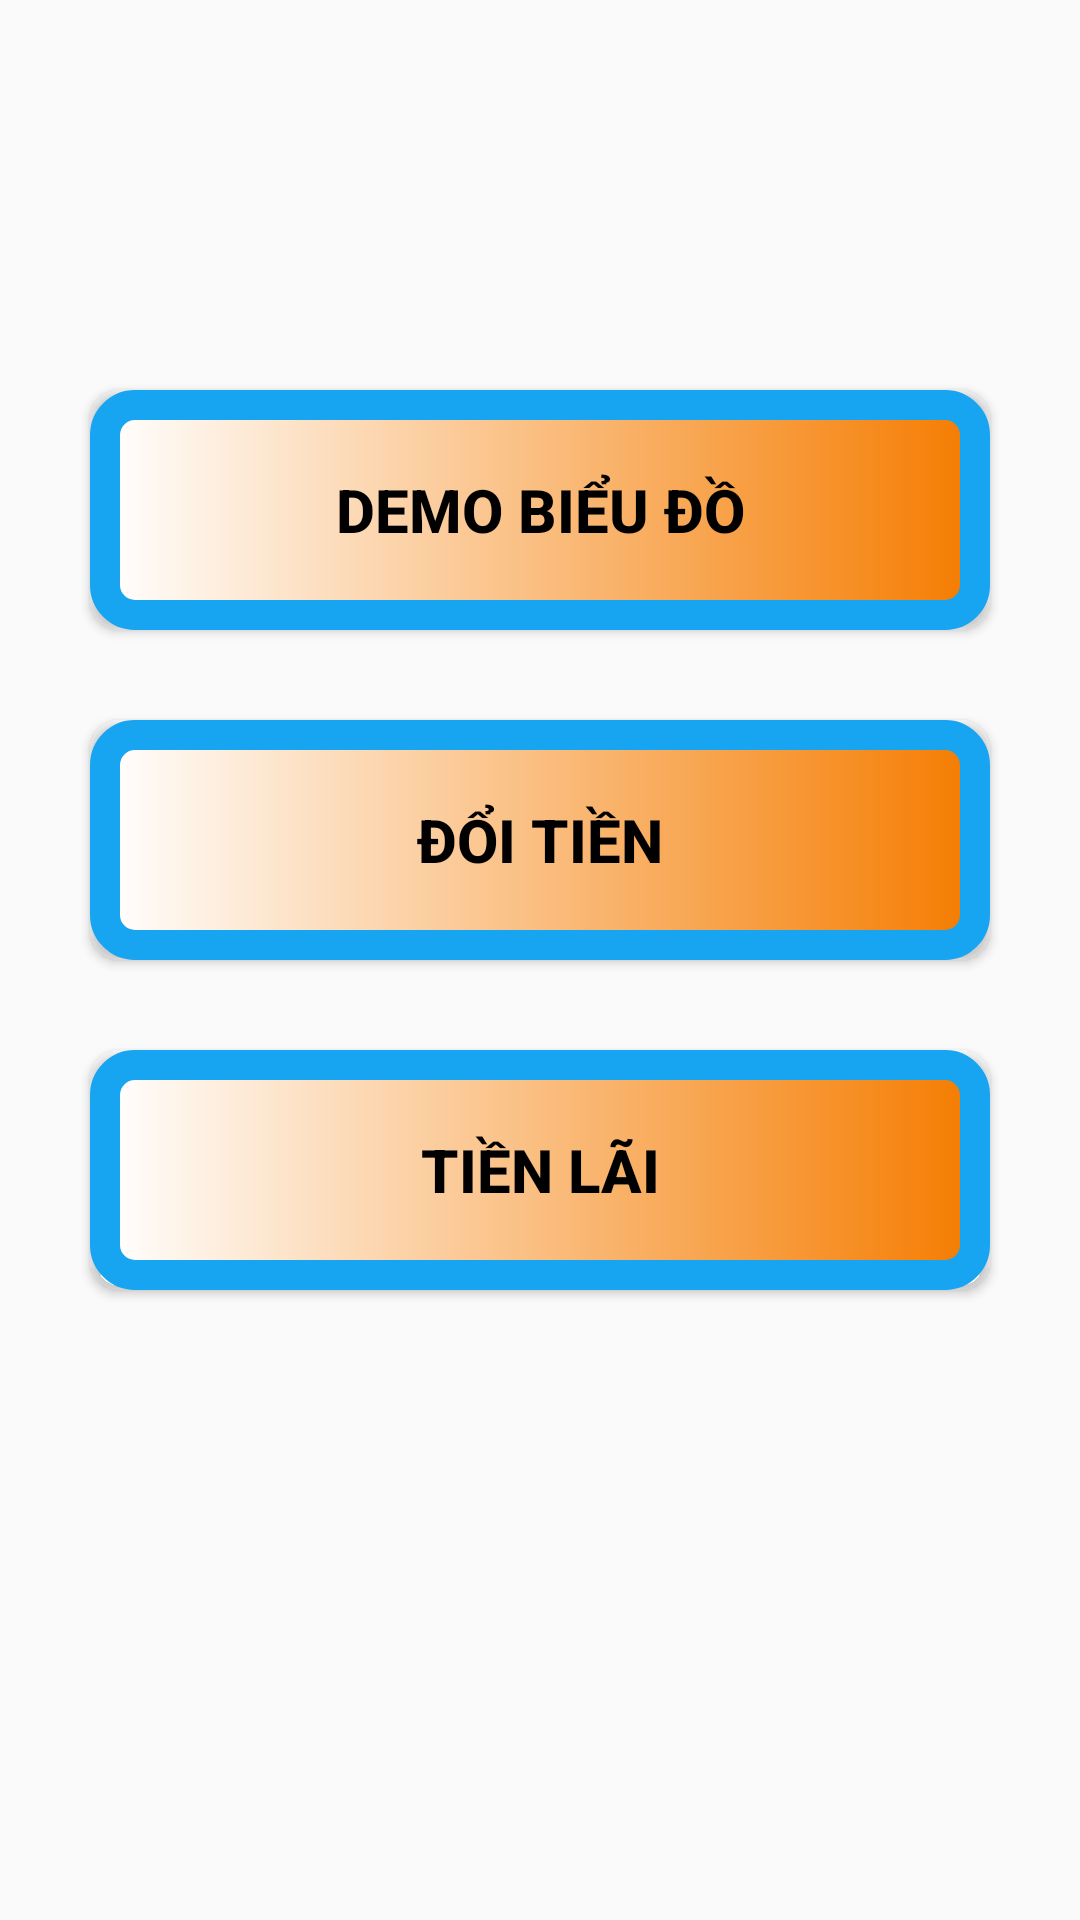

Reconstruct the res/layout file that produces this screen, plus the resources it refers to.
<!-- AndroidManifest.xml: application theme Theme.DoAnMonHoc -->
<!-- res/layout/activity_main_dat.xml -->
<?xml version="1.0" encoding="utf-8"?>
<androidx.appcompat.widget.LinearLayoutCompat xmlns:android="http://schemas.android.com/apk/res/android"
    xmlns:app="http://schemas.android.com/apk/res-auto"
    xmlns:tools="http://schemas.android.com/tools"
    android:layout_width="match_parent"
    android:layout_height="match_parent"
    android:orientation="vertical"
    android:gravity="center_horizontal"
    android:paddingTop="30dp"

    >


    <Button
        android:id="@+id/btnbar"
        android:layout_width="300dp"
        android:layout_height="80dp"
        android:layout_marginTop="100dp"
        android:background="@drawable/custom_button"
        android:text="Demo Biểu đồ"
        android:textColor="#000"
        android:textStyle="bold"
        android:textSize="20sp"/>


    <Button
        android:id="@+id/btndoitien"
        android:layout_width="300dp"
        android:layout_height="80dp"
        android:layout_marginTop="30dp"
        android:background="@drawable/custom_button"
        android:text="Đổi tiền"
        android:textColor="#000"
        android:textStyle="bold"
        android:textSize="20sp"/>

    <Button
        android:id="@+id/btntienlai"
        android:layout_width="300dp"
        android:layout_height="80dp"
        android:layout_marginTop="30dp"
        android:background="@drawable/custom_button"
        android:text="Tiền lãi"
        android:textColor="#000"
        android:textStyle="bold"
        android:textSize="20sp"/>





</androidx.appcompat.widget.LinearLayoutCompat>
<!-- resources referenced by this layout -->
<resources>
  <!-- drawable custom_button (drawable) -->
  <?xml version="1.0" encoding="utf-8"?>
  <shape xmlns:tools="http://schemas.android.com/tools"
      xmlns:android="http://schemas.android.com/apk/res/android"
      tools:ignore="ExtraText"
      android:shape="rectangle"
      >
      <size android:width="180dp"
          android:height="150dp"/>
      <gradient android:startColor="@color/white"
          android:endColor="#F57C00"/>
      <corners android:radius="10dp"/>
      <stroke
          android:color="@color/Blue"
          android:width="10dp"/>
  
  </shape>
  <style name="Theme.DoAnMonHoc" parent="Theme.AppCompat.DayNight.DarkActionBar">
          
          <item name="colorPrimary">@color/purple_500</item>
          <item name="colorPrimaryVariant">@color/purple_700</item>
          <item name="colorOnPrimary">@color/white</item>
          
          <item name="colorSecondary">@color/teal_200</item>
          <item name="colorSecondaryVariant">@color/teal_700</item>
          <item name="colorOnSecondary">@color/black</item>
          
          <item name="android:statusBarColor">?attr/colorPrimaryVariant</item>
          
      </style>
  <color name="white">#FFFFFFFF</color>
  <color name="Blue">#17A4F1</color>
  <color name="purple_500">#FF6200EE</color>
  <color name="purple_700">#FF3700B3</color>
  <color name="teal_200">#FF03DAC5</color>
  <color name="teal_700">#FF018786</color>
  <color name="black">#FF000000</color>
</resources>
